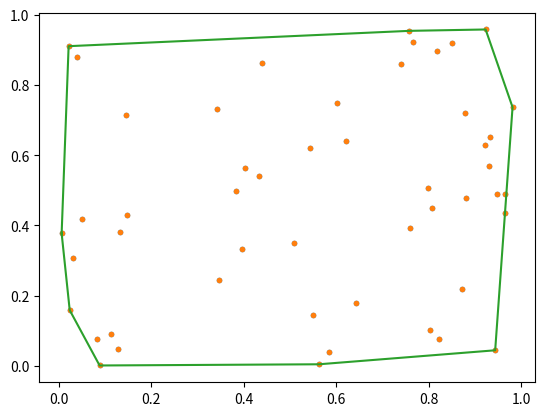

Python code for this plot:
import matplotlib.pyplot as plt
import math
import random
import pprint
import json
 #import jsbeautifier

def generate_points(n=100):
    X = []
    Y = []
    for i in range(n):
        X.append(random.random())
        Y.append(random.random())
    plt.plot(X, Y, '.')
    return [(X[i],Y[i]) for i in range(n)]

# def angle(p1, p2, p3):
#     p1, p2, p3 = p3, p2, p1
#     print(p1, p2, p3)
#     if p1 == p3: return math.pi
#     x1, y1 = p2[0]-p1[0], p2[1]-p1[1]
#     x2, y2 = p3[0]-p2[0], p3[1]-p2[1]
#     d = x1*y2-y1*x2
#     n1 = math.hypot(x1, y1)
#     n2 = math.hypot(x2, y2)
#     if d == 0 or n1*n2 == 0:
#         l = x1/x2
#         if l >= 0: return 0
#         return math.pi
#     dp = x1*x2 + y1*y2
#     c = math.acos(dp/(n1*n2))
#     b = (c if d > 0 else -c) % 2*math.pi
#     return math.pi*2-b

def cross_product(u, v):
    x1, y1 = u
    x2, y2 = v
    n1 = math.hypot(x1, y1)
    n2 = math.hypot(x2, y2)
    return (x1*y2-x2*y1)

# def angle(p1, p2, p3):
#     x1, y1 = p2[0]-p1[0], p2[1]-p1[1]
#     x2, y2 = p3[0]-p2[0], p3[1]-p2[1]
#     a = (math.atan2(y1, x1) - math.atan2(y2, x2))
#     if a < 0:
#         a = math.pi
#     return a


def gift_wrapping(points):
    convex_hull = []
    x_sorted = list(sorted(points, key=lambda point: point[0]))
    left_most = x_sorted[0]
    point_on_hull = left_most
    endpoint = None
    while endpoint != left_most:
        convex_hull.append(point_on_hull)
        endpoint = points[0]
        for point in points:
            cp = cross_product((
                endpoint[0] - point_on_hull[0],
                endpoint[1] - point_on_hull[1]
            ), (
                point[0] - point_on_hull[0],
                point[1] - point_on_hull[1]
            ))
            if endpoint == point_on_hull or cp < 0:
                endpoint = point
        point_on_hull = endpoint
    return convex_hull

def draw_points(points, with_edge=False):
    X, Y = [], []
    for p in points:
        X.append(p[0])
        Y.append(p[1])
    plt.plot(X, Y, '.' if not with_edge else '')

pts = generate_points(50)

#pts = [(0.1, 1), (0.2, 0.4), (0.2, 0.15), (0.4, 0.25), (0.6, 0.8), (0.55, 0.3), (0.7, 0.2), (0.5, 0.5), (0.4, 0.7), (0.3, 0.1)]
print(pts)

draw_points(pts)
hull=gift_wrapping(pts)
draw_points(hull+[hull[0]], True)
plt.show()

